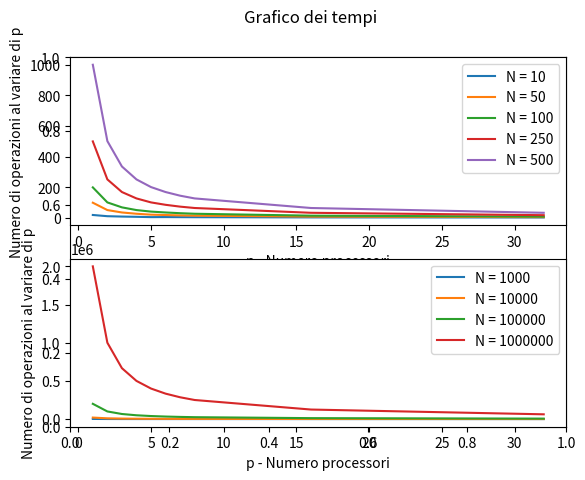
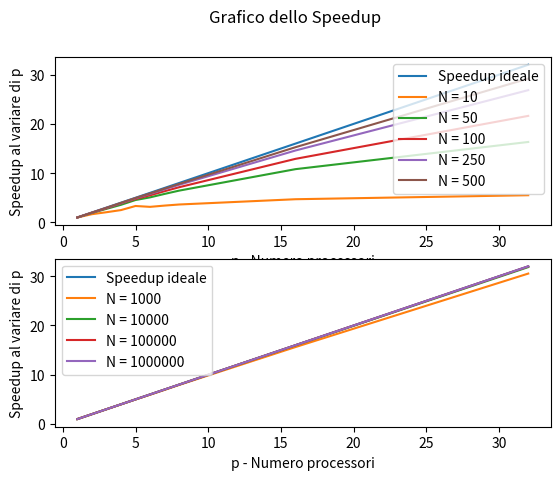
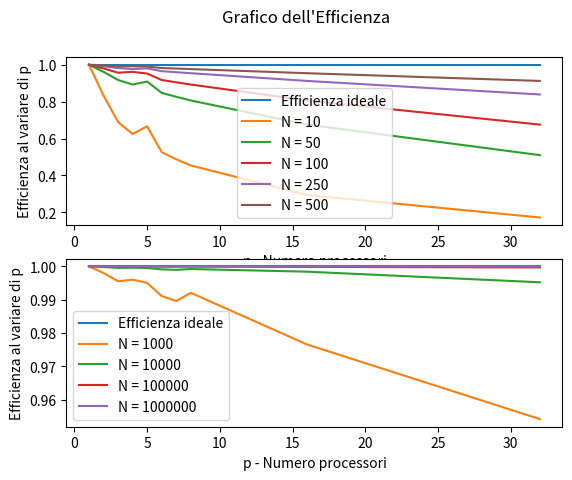

The matplotlib source for these figures, in order:
import matplotlib.pyplot as plot
import numpy as np

def plot_properties(pos,gfunc):

    plot.subplot(2,1,pos)
    plot.xlabel('p - Numero processori')

    if gfunc.__name__ == "tau":
        plot.ylabel('Numero di operazioni al variare di p')
        plot.suptitle("Grafico dei tempi")
    elif gfunc.__name__ == "speedup":
        plot.ylabel('Speedup al variare di p')
        plot.suptitle("Grafico dello Speedup")
    elif gfunc.__name__ == "efficiency":
        plot.ylabel('Efficienza al variare di p')
        plot.suptitle("Grafico dell'Efficienza")
        


def iter_subplot(y,x, pos, gfunc):
        if gfunc.__name__== "speedup":
            plot_properties(pos,gfunc)
            plot.plot(x,x,label="Speedup ideale")
        elif gfunc.__name__== "efficiency":
            plot_properties(pos,gfunc)
            plot.plot(x,x/x,label="Efficienza ideale")

        for i in range(len(y)):
            plot_properties(pos,gfunc)
            plot.plot(x,gfunc(x,y[i]),label="N = " + str(y[i]) )
            plot.legend()
        

def efficiency(p, N):
    print("N: " + str(N) + "res: " +str(speedup(p,N)/p))
    return speedup(p, N)/p


def speedup(p, N): #Speedup

    return (2*N)/tau(p, N)

def tau(p, N): #Time graphs

    tau = np.zeros(len(p))

    tau[0] = 2*N
    for i in range(0,len(p)):
        tau[i] = float((2*N) /p[i])
        if N % p[i] != 0:
            tau[i] = tau[i] + 3
        else:
            tau[i] = tau[i] + 2

    tau[0] = 2*N
    print(tau)
    return tau

def main():
    x = np.array([1,2,3,4,5,6,7,8,16,32])
    yl = np.array([10,50,100,250,500])
    yh = np.array([1000,10000,100000,1000000]) #,5000000

    plot.gcf()
    plot.gca()


    plot.figure(1)
    iter_subplot(yl, x, 1, tau)
    iter_subplot(yh, x, 2, tau)


    plot.figure(2)
    iter_subplot(yl, x, 1, speedup)
    iter_subplot(yh, x, 2, speedup)

    plot.figure(3)
    iter_subplot(yl, x, 1, efficiency)
    iter_subplot(yh, x, 2, efficiency)


    plot.show()

    
if __name__=="__main__":
    main()